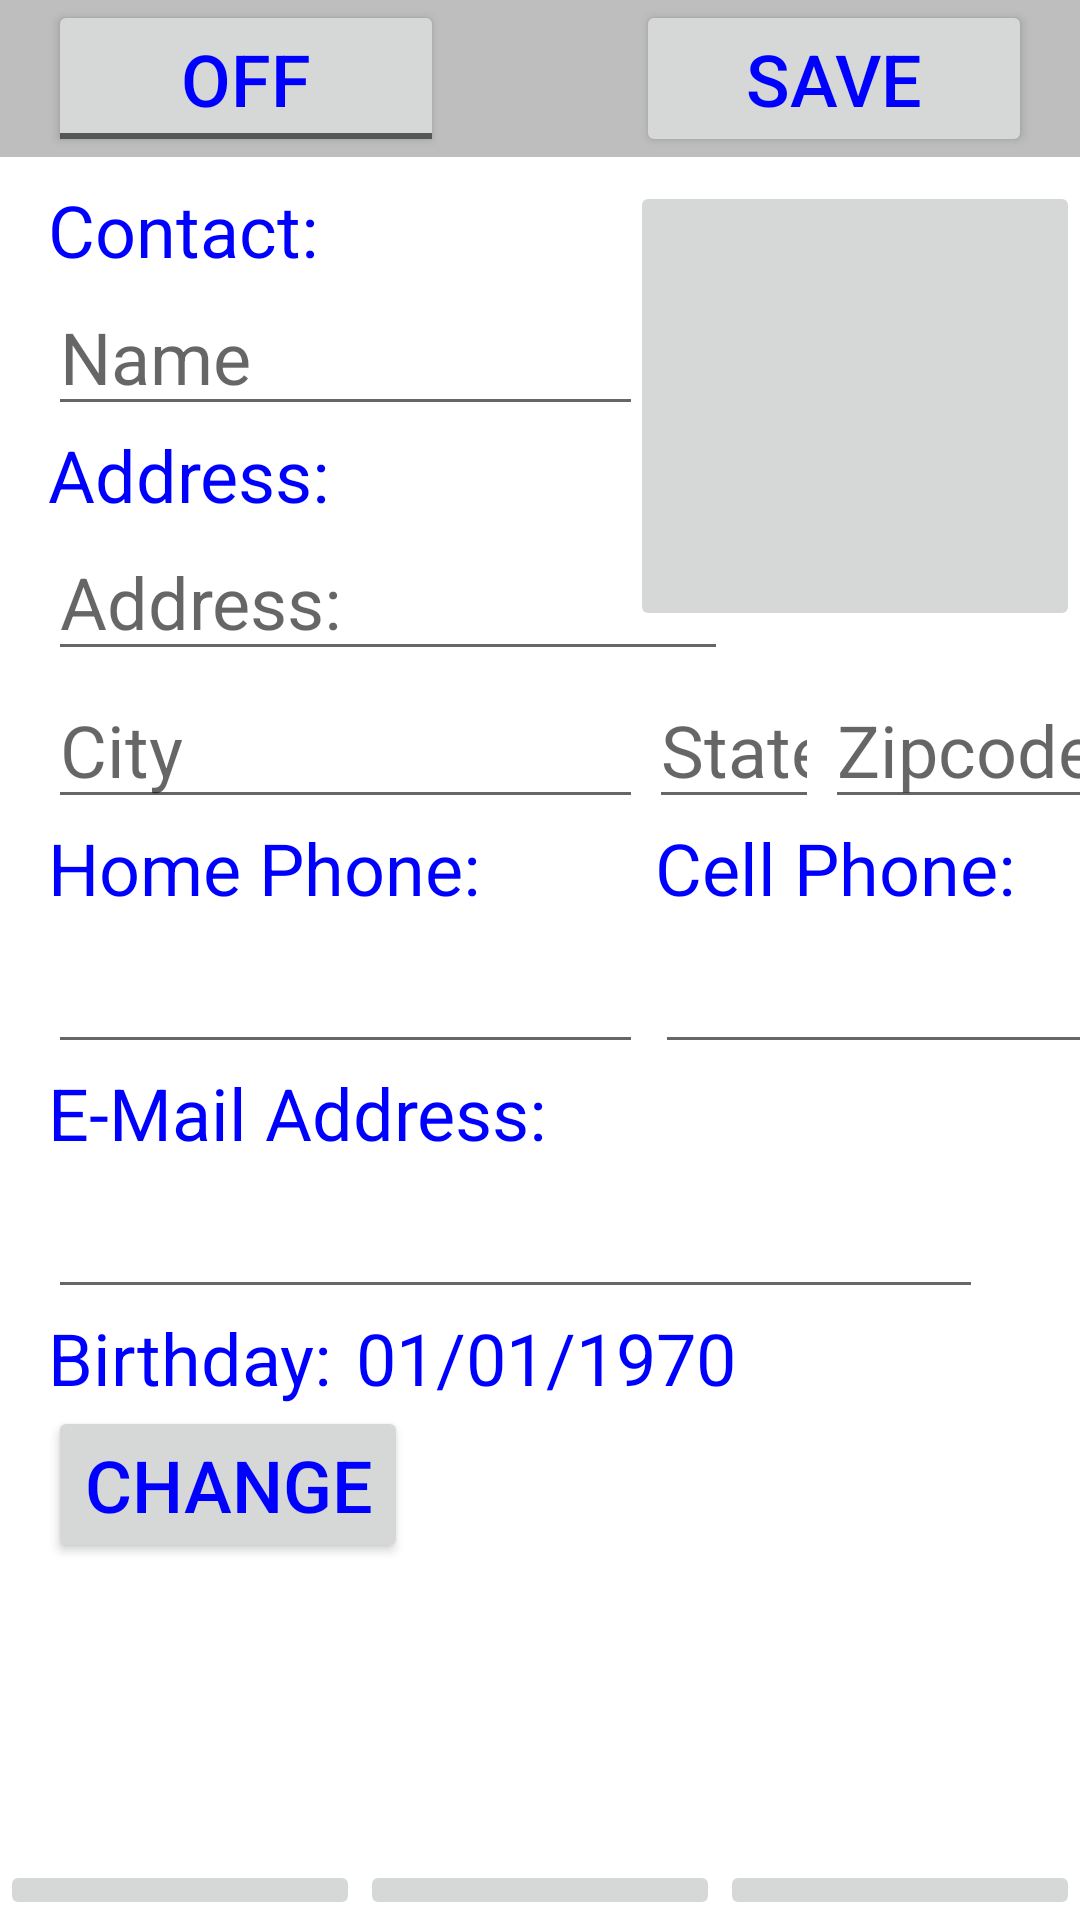

Reconstruct the res/layout file that produces this screen, plus the resources it refers to.
<!-- AndroidManifest.xml: application theme Theme.MyContactList -->
<!-- res/layout/activity_contact_edit.xml -->
<?xml version="1.0" encoding="utf-8"?>
<androidx.constraintlayout.widget.ConstraintLayout
    xmlns:android="http://schemas.android.com/apk/res/android"
    xmlns:app="http://schemas.android.com/apk/res-auto"
    xmlns:tools="http://schemas.android.com/tools"
    android:id="@+id/main"
    android:layout_width="match_parent"
    style="@style/Theme.MyContactList"
    android:layout_height="match_parent"
    tools:context=".ContactEditActivity">

    <LinearLayout
        android:id="@+id/toolbar"
        android:layout_width="match_parent"
        android:layout_height="wrap_content"
        android:background="@color/toolbar_background"
        android:orientation="horizontal"
        app:layout_constraintEnd_toEndOf="parent"
        app:layout_constraintStart_toStartOf="parent"
        app:layout_constraintTop_toTopOf="parent">

        <ToggleButton
            android:id="@+id/toggleButtonEdit"
            android:layout_width="wrap_content"
            android:layout_height="wrap_content"
            android:layout_marginStart="@dimen/_16dp"
            android:layout_marginEnd="@dimen/_32dp"
            android:layout_weight="1"
            android:text="@string/on" />

        <Button
            android:id="@+id/buttonSave"
            android:layout_width="wrap_content"
            android:layout_height="wrap_content"
            android:layout_marginStart="@dimen/_32dp"
            android:layout_marginEnd="@dimen/_16dp"
            android:layout_weight="1"
            android:text="@string/buttonSaveText" />
    </LinearLayout>

    <ScrollView
        android:layout_width="match_parent"
        android:layout_height="0dp"
        android:layout_marginTop="8dp"
        android:layout_marginBottom="8dp"
        app:layout_constraintBottom_toBottomOf="parent"
        app:layout_constraintEnd_toEndOf="parent"
        app:layout_constraintStart_toStartOf="parent"
        app:layout_constraintTop_toBottomOf="@+id/toolbar"
        app:layout_constraintBottom_toTopOf="@+id/navbar">
        <androidx.constraintlayout.widget.ConstraintLayout
            android:layout_width="match_parent"
            android:layout_height="wrap_content">

            <TextView
                android:id="@+id/textContact"
                android:layout_width="wrap_content"
                android:layout_height="wrap_content"
                android:layout_marginStart="16dp"
                android:text="@string/contact"
                android:textColor="?attr/colorPrimary"
                app:layout_constraintStart_toStartOf="parent"
                app:layout_constraintTop_toTopOf="parent" />

            <ImageButton
                android:id="@+id/imageContact"
                android:layout_width="@dimen/photo_med"
                android:layout_height="@dimen/photo_med"
                android:layout_marginTop="0dp"
                android:scaleType="fitXY"
                app:layout_constraintEnd_toEndOf="parent"
                app:layout_constraintTop_toTopOf="@+id/textContact"
                app:srcCompat="@drawable/noimage" />

            <EditText
                android:id="@+id/editName"
                android:layout_width="wrap_content"
                android:layout_height="wrap_content"
                android:autofillHints="name"
                android:hint="@string/name"
                android:ems="7"
                android:inputType="textPersonName"
                app:layout_constraintStart_toStartOf="@id/textContact"
                app:layout_constraintTop_toBottomOf="@id/textContact"/>

            <TextView
                android:id="@+id/textAddress"
                android:layout_width="wrap_content"
                android:layout_height="wrap_content"
                android:layout_marginStart="16dp"
                android:text="@string/address"
                app:layout_constraintStart_toStartOf="parent"
                app:layout_constraintTop_toBottomOf="@id/editName" />

            <EditText
                android:id="@+id/editAddress"
                android:layout_width="wrap_content"
                android:layout_height="wrap_content"
                android:layout_marginStart="16dp"
                android:autofillHints=""
                android:ems="8"
                android:hint="@string/address"
                android:inputType="textPersonName"
                app:layout_constraintStart_toStartOf="parent"
                app:layout_constraintTop_toBottomOf="@id/textAddress"
                android:imeOptions="actionNext"/>
            <EditText
                android:id="@+id/editCity"
                android:layout_width="wrap_content"
                android:layout_height="wrap_content"
                android:layout_marginStart="16dp"
                android:autofillHints=""
                android:ems="7"
                android:hint="@string/city"
                android:imeOptions="actionNext"
                android:inputType="textCapWords"
                android:nextFocusDown="@id/editState"
                app:layout_constraintStart_toStartOf="parent"
                app:layout_constraintTop_toBottomOf="@+id/editAddress" />

            <EditText
                android:id="@+id/editState"
                android:layout_width="wrap_content"
                android:layout_height="wrap_content"
                android:layout_marginStart="2dp"
                android:ems="2"
                android:hint="@string/state"
                android:inputType="textCapCharacters"
                android:maxLength="2"
                android:nextFocusDown="@id/editZipcode"
                app:layout_constraintStart_toEndOf="@+id/editCity"
                app:layout_constraintTop_toBottomOf="@+id/editAddress" />

            <EditText
                android:id="@+id/editZipcode"
                android:layout_width="wrap_content"
                android:layout_height="wrap_content"
                android:layout_marginStart="2dp"
                android:ems="4"
                android:hint="@string/zipcode"
                android:inputType="number"
                android:maxLength="5"
                app:layout_constraintStart_toEndOf="@+id/editState"
                app:layout_constraintTop_toBottomOf="@+id/editAddress" />

            <TextView
                android:id="@+id/textHome"
                android:layout_width="wrap_content"
                android:layout_height="wrap_content"
                android:layout_marginStart="@dimen/_16dp"
                android:text="@string/home_phone"
                app:layout_constraintStart_toStartOf="parent"
                app:layout_constraintTop_toBottomOf="@+id/editCity" />

            <EditText
                android:id="@+id/editHome"
                android:layout_width="wrap_content"
                android:layout_height="wrap_content"
                android:layout_marginStart="16dp"
                android:autofillHints=""
                android:ems="7"
                android:imeOptions="actionNext"
                android:inputType="phone"
                app:layout_constraintTop_toBottomOf="@id/textHome"
                app:layout_constraintStart_toStartOf="parent" />

            <TextView
                android:id="@+id/textCell"
                android:layout_width="wrap_content"
                android:layout_height="wrap_content"
                android:layout_marginStart="4dp"
                android:text="@string/cell_phone"
                app:layout_constraintStart_toEndOf="@+id/editHome"
                app:layout_constraintTop_toBottomOf="@+id/editCity" />

            <EditText
                android:id="@+id/editCell"
                android:layout_width="wrap_content"
                android:layout_height="wrap_content"
                android:autofillHints=""
                android:ems="7"
                android:imeOptions="actionNext"
                android:inputType="phone"
                app:layout_constraintTop_toBottomOf="@id/textCell"
                app:layout_constraintStart_toStartOf="@+id/textCell" />

            <TextView
                android:id="@+id/textEMail"
                android:layout_width="wrap_content"
                android:layout_height="wrap_content"
                android:layout_marginStart="@dimen/_16dp"
                android:text="@string/e_mail_address"
                app:layout_constraintStart_toStartOf="parent"
                app:layout_constraintTop_toBottomOf="@+id/editHome" />

            <EditText
                android:id="@+id/editEMail"
                android:layout_width="wrap_content"
                android:layout_height="wrap_content"
                android:layout_marginStart="@dimen/_16dp"
                android:autofillHints=""
                android:ems="11"
                android:imeOptions="actionNext"
                android:inputType="textEmailAddress"
                app:layout_constraintTop_toBottomOf="@id/textEMail"
                app:layout_constraintStart_toStartOf="parent" />

            <TextView
                android:id="@+id/textBDay"
                android:layout_width="wrap_content"
                android:layout_height="wrap_content"
                android:layout_marginStart="@dimen/_16dp"
                android:text="@string/birthday"
                app:layout_constraintStart_toStartOf="parent"
                app:layout_constraintTop_toBottomOf="@+id/editEMail" />

            <TextView
                android:id="@+id/textBirthday"
                android:layout_width="wrap_content"
                android:layout_height="wrap_content"
                android:layout_marginStart="8dp"
                android:text="@string/_01_01_1970"
                app:layout_constraintTop_toBottomOf="@id/editEMail"
                app:layout_constraintStart_toEndOf="@id/textBDay"/>

            <Button
                android:id="@+id/btnBirthday"
                android:layout_width="wrap_content"
                android:layout_height="wrap_content"
                android:layout_marginEnd="@dimen/_16dp"
                android:text="@string/change"
                app:layout_constraintTop_toBottomOf="@id/textBDay"
                app:layout_constraintStart_toStartOf="@id/textBDay" />


        </androidx.constraintlayout.widget.ConstraintLayout>
    </ScrollView>

    <include layout="@layout/navbar"/>

</androidx.constraintlayout.widget.ConstraintLayout>
<!-- res/layout/navbar.xml (included above) -->
<?xml version="1.0" encoding="utf-8"?>
<androidx.constraintlayout.widget.ConstraintLayout
    xmlns:android="http://schemas.android.com/apk/res/android"
    xmlns:app="http://schemas.android.com/apk/res-auto"
    xmlns:tools="http://schemas.android.com/tools"
    android:id="@+id/main"
    android:layout_width="match_parent"
    android:layout_height="match_parent"
    tools:context=".Navbar">

    <LinearLayout
        android:id="@+id/navbar"
        android:layout_width="match_parent"
        android:layout_height="wrap_content"
        android:orientation="horizontal"
        app:layout_constraintBottom_toBottomOf="parent"
        app:layout_constraintEnd_toEndOf="parent"
        app:layout_constraintStart_toStartOf="parent">

        <ImageButton
            android:id="@+id/imageButtonList"
            android:layout_width="wrap_content"
            android:layout_height="wrap_content"
            android:layout_weight="1"
            android:contentDescription="@string/button_to_display_the_list_of_contacts"
            app:srcCompat="@drawable/contactlisticon" />

        <ImageButton
            android:id="@+id/imageButtonMap"
            android:layout_width="wrap_content"
            android:layout_height="wrap_content"
            android:layout_weight="1"
            android:contentDescription="@string/button_to_display_the_map"
            app:srcCompat="@drawable/mapicon" />

        <ImageButton
            android:id="@+id/imageButtonSettings"
            android:layout_width="wrap_content"
            android:layout_height="wrap_content"
            android:layout_weight="1"
            android:contentDescription="@string/button_to_display_the_settings"
            app:srcCompat="@drawable/settingsicon" />
    </LinearLayout>
</androidx.constraintlayout.widget.ConstraintLayout>
<!-- resources referenced by this layout -->
<resources>
  <color name="toolbar_background">#bebebe</color>
  <dimen name="_16dp">16dp</dimen>
  <dimen name="_32dp">32dp</dimen>
  <dimen name="photo_med">150dp</dimen>
  <string name="_01_01_1970">01/01/1970</string>
  <string name="address">Address:</string>
  <string name="birthday">Birthday:</string>
  <string name="buttonSaveText">Save</string>
  <string name="button_to_display_the_list_of_contacts">Display a list of contacts</string>
  <string name="button_to_display_the_map">Display the Map</string>
  <string name="button_to_display_the_settings">Display the Settings</string>
  <string name="cell_phone">Cell Phone:</string>
  <string name="change">Change</string>
  <string name="city">City</string>
  <string name="contact">Contact:</string>
  <string name="e_mail_address">E-Mail Address:</string>
  <string name="home_phone">Home Phone:</string>
  <string name="name">Name</string>
  <string name="on">ON</string>
  <string name="state">State</string>
  <string name="zipcode">Zipcode</string>
  <style name="Theme.MyContactList" parent="Base.Theme.MyContactList">
      </style>
  <style name="Base.Theme.MyContactList" parent="Theme.MaterialComponents.DayNight.DarkActionBar">
          
          <item name="colorPrimary">@color/my_light_primary</item>
          <item name="android:textColor">@color/my_light_primary</item>
          <item name="android:textSize">@dimen/_24sp</item>
      </style>
  <color name="my_light_primary">@color/blue</color>
  <dimen name="_24sp">24sp</dimen>
  <color name="blue">#FF0000FF</color>
</resources>
